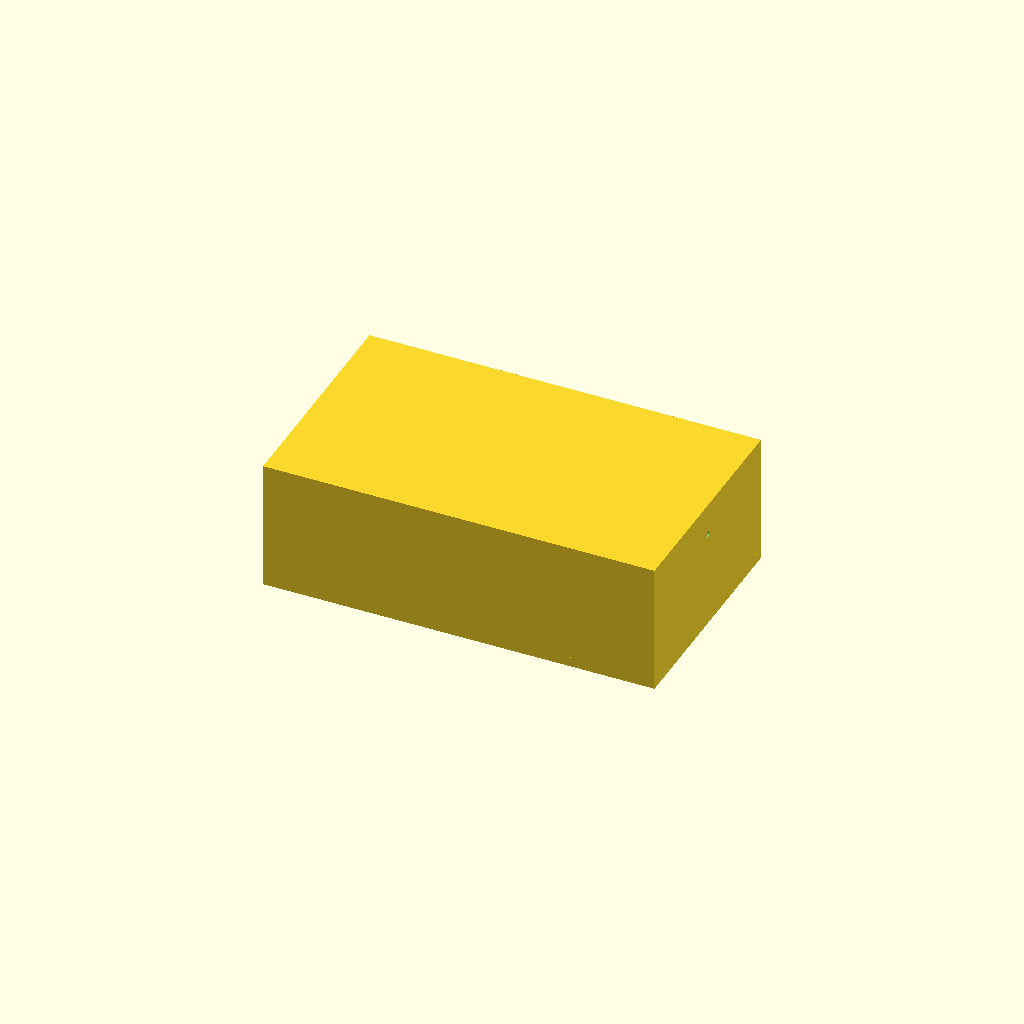
Cell 1: rendered with the file's own defaults.
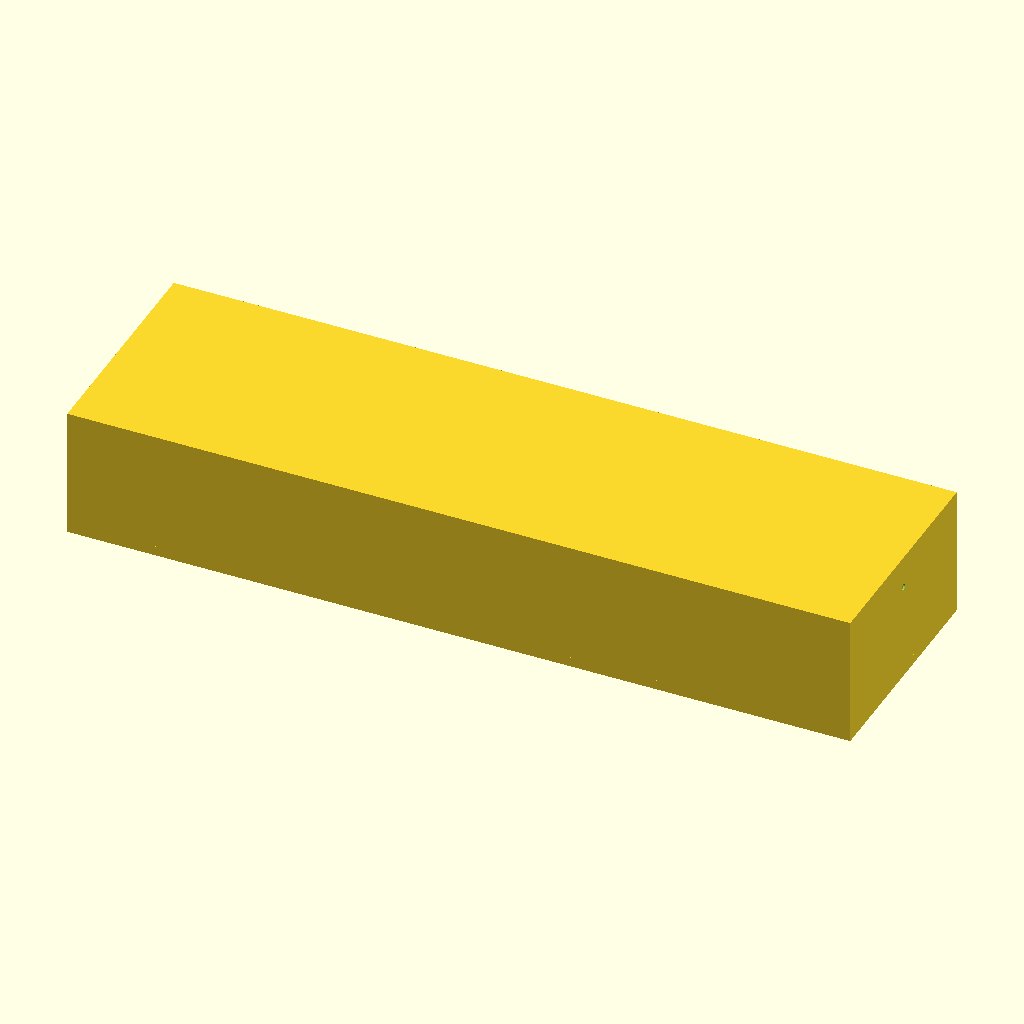
Cell 2: the same model with tank_x = 240.
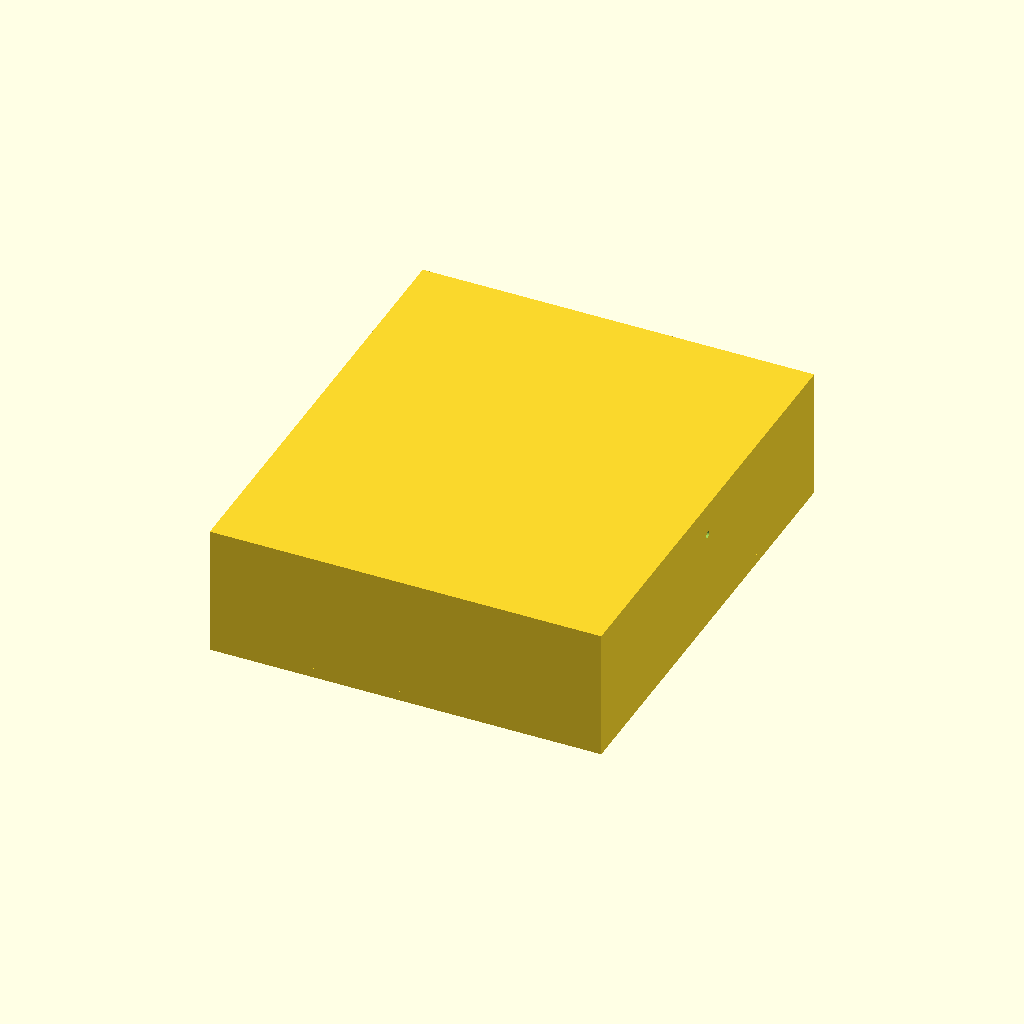
Cell 3: tank_y = 140 (everything else at default).
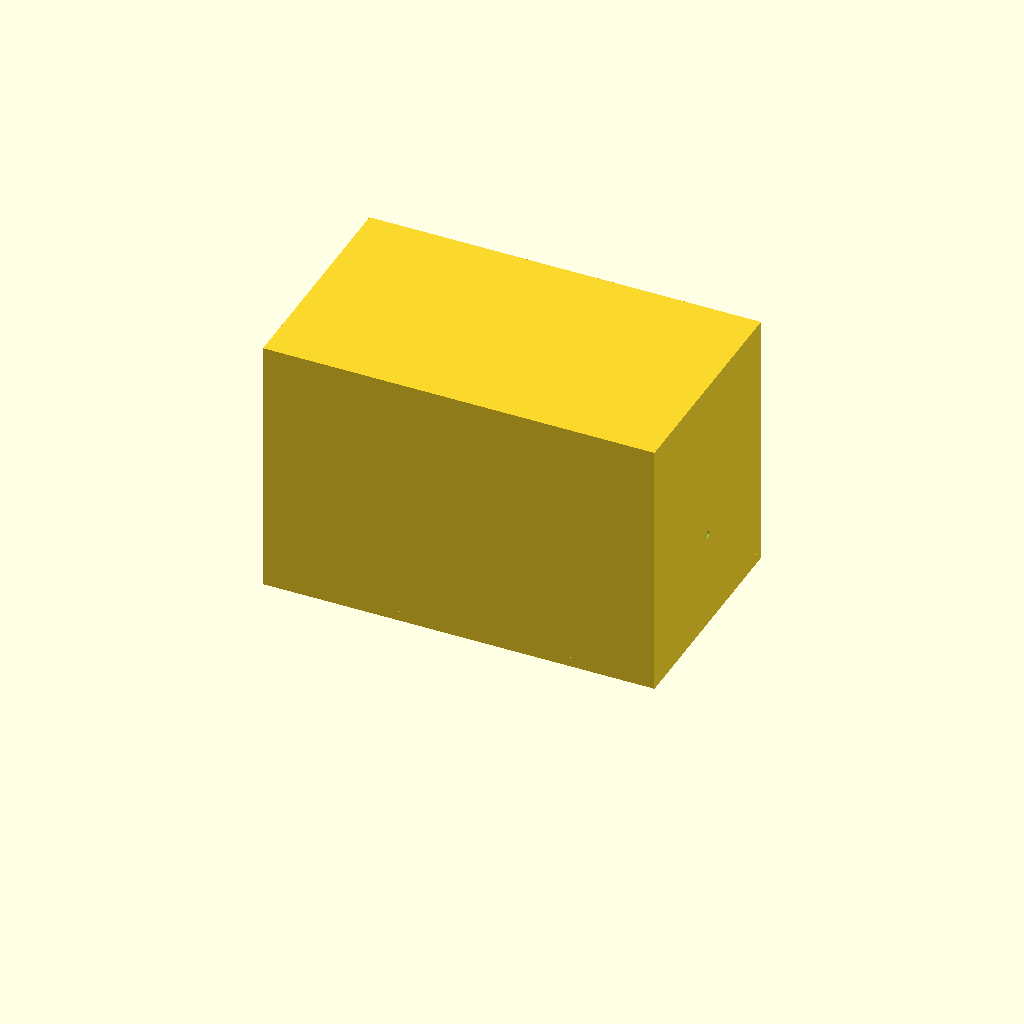
Cell 4: the same model with tank_z = 80.
One fixed orthographic camera (rotation 55°, 0°, 25°; colour scheme Cornfield) for every cell.
OpenSCAD source file bench/results/gpu-v9-g7/code/scadcoder-v9/mini_gel_tank_s1_a1.scad:
// Mini horizontal gel-electrophoresis buffer tank
// Print orientation: base on XY plane, open top facing +Z

$fn = 64;

// ---- Tank dimensions ----
tank_x = 120;   // outer length (X)
tank_y = 70;    // outer width (Y)
tank_z = 40;    // outer height (Z)

// ---- Walls ----
wall = 3;       // wall thickness
floor = 3;      // floor thickness

// ---- Platform ----
plat_len   = 60;   // platform length in X
plat_top_z = 13;   // platform top height (floor + 10)
plat_w     = tank_y - 2*wall; // inner width = full width minus side walls

// ---- Holes ----
hole_d = 2;     // electrode hole diameter
hole_y = 0;     // hole Y position
hole_z = 30;    // hole Z position

// ---- Cutting overlap ----
eps = 0.5;      // extension past cut faces

difference() {
    // Tank body
    union() {
        // Side walls (include top flange for open top)
        translate([-tank_x/2, -tank_y/2, floor])
            cube([tank_x, tank_y, tank_z - floor]);
        // Floor
        translate([-tank_x/2, -tank_y/2, 0])
            cube([tank_x, tank_y, floor]);
    }

    // Central raised platform
    translate([-plat_len/2, -plat_w/2, floor])
        cube([plat_len, plat_w, plat_top_z]);

    // Electrode holes through end walls
    for (sx = [-1, 1])
        translate([sx > 0 ? tank_x/2 - eps : -tank_x/2 + eps, hole_y, hole_z])
            rotate([0, 90, 0])
                cylinder(d = hole_d, h = tank_y + 2*eps);
}
Customizer parameters (derived from the source; name, type, default, range or options):
tank_x: number, default 120
tank_y: number, default 70
tank_z: number, default 40
wall: number, default 3
floor: number, default 3
plat_len: number, default 60
plat_top_z: number, default 13
hole_d: number, default 2
hole_y: number, default 0
hole_z: number, default 30
eps: number, default 0.5
